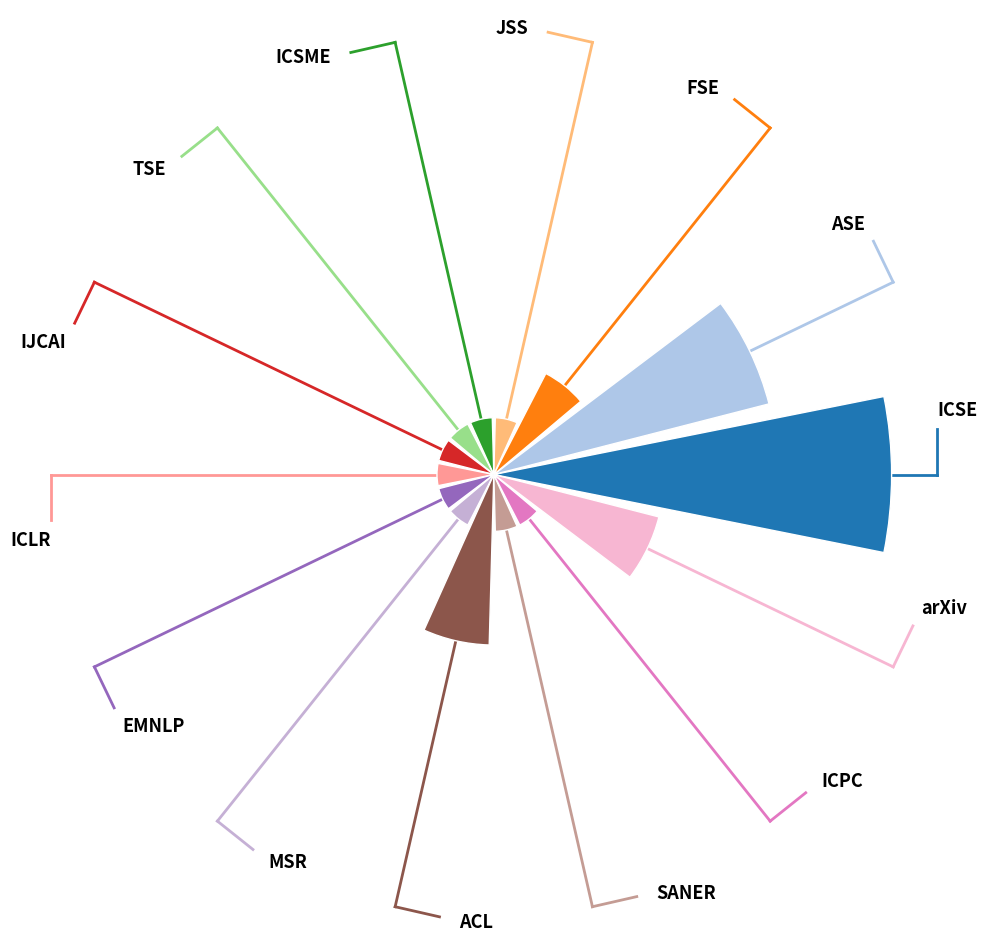

The matplotlib source for this figure:
import matplotlib.pyplot as plt
import numpy as np

# ----------------------------------
# 1. Aggregated venue data (27 total)
# ----------------------------------
venue_counts = {
    "ICSE": 7,
    "ASE": 5,
    "FSE": 2,
    "JSS": 1,
    "ICSME": 1,
    "TSE": 1,
    "IJCAI": 1,
    "ICLR": 1,
    "EMNLP": 1,
    "MSR": 1,
    "ACL": 3,
    "SANER": 1,
    "ICPC" :1,
    "arXiv": 3
}

venues = list(venue_counts.keys())
counts = list(venue_counts.values())

# ----------------------------------
# 2. Polar bar setup
# ----------------------------------
N = len(venues)
theta = np.linspace(0, 2 * np.pi, N, endpoint=False)
radii = counts
width = 2 * np.pi / N * 0.88

fig, ax = plt.subplots(figsize=(10, 10), subplot_kw={'projection': 'polar'})
colors = plt.cm.tab20.colors

bars = ax.bar(
    theta, radii, width=width, bottom=0.0,
    edgecolor='white', linewidth=1, zorder=3,
    color=[colors[i % 20] for i in range(N)]
)

# ----------------------------------
# 3. Remove gridlines and ticks
# ----------------------------------
ax.set_xticks([])
ax.set_yticks([])
ax.spines['polar'].set_visible(False)
ax.grid(False)

# # ----------------------------------
# 4. Label connectors (shorter lines)
# ----------------------------------
label_radius = max(radii) + 0.8
tail_length = 0.8

for i, (angle, radius) in enumerate(zip(theta, radii)):
    color = colors[i % 20]

    x0, y0 = label_radius * np.cos(angle), label_radius * np.sin(angle)

    angle_perp = angle + (np.pi / 2)
    x1 = x0 + tail_length * np.cos(angle_perp)
    y1 = y0 + tail_length * np.sin(angle_perp)

    ax.plot([angle, angle], [radius, label_radius], color=color, lw=2)
    ax.plot([x0, x1], [y0, y1], color=color, lw=2, transform=ax.transData._b)

    ha = 'left' if np.cos(angle_perp) > 0 else 'right'

    # --- ADD LABEL SPACING ---
    label_offset = 0.35
    x_text = x1 + label_offset * np.cos(angle_perp)
    y_text = y1 + label_offset * np.sin(angle_perp)

    ax.text(
        np.arctan2(y_text, x_text),
        np.hypot(x_text, y_text),
        venues[i],
        fontsize=13,
        fontweight='bold',
        color='black',
        ha=ha,
        va='center',
        rotation=0,
        rotation_mode='anchor',
        zorder=4
    )

# ----------------------------------
# 5. Save and show
# ----------------------------------
plt.tight_layout()
plt.savefig("venue_distribution.pdf", format="pdf", bbox_inches="tight", pad_inches=0.4)
plt.show()
